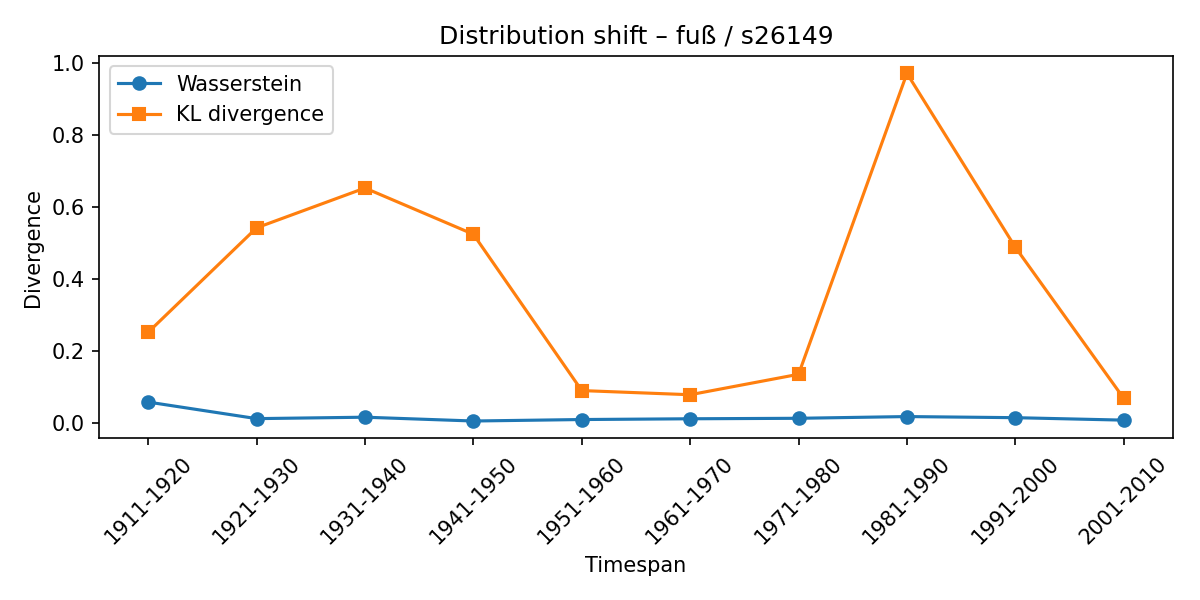

Values plotted in this chart, from the file beside it:
synset, lexeme, from_timespan, to_timespan, wasserstein, kl_divergence
s26149, fuß, 1901-1910, 1911-1920, 0.05921, 0.2531
s26149, fuß, 1911-1920, 1921-1930, 0.01325, 0.5431
s26149, fuß, 1921-1930, 1931-1940, 0.01721, 0.6537
s26149, fuß, 1931-1940, 1941-1950, 0.006645, 0.5252
s26149, fuß, 1941-1950, 1951-1960, 0.01073, 0.09116
s26149, fuß, 1951-1960, 1961-1970, 0.01285, 0.07962
s26149, fuß, 1961-1970, 1971-1980, 0.01418, 0.1364
s26149, fuß, 1971-1980, 1981-1990, 0.01898, 0.9721
s26149, fuß, 1981-1990, 1991-2000, 0.01589, 0.4892
s26149, fuß, 1991-2000, 2001-2010, 0.00908, 0.06955
